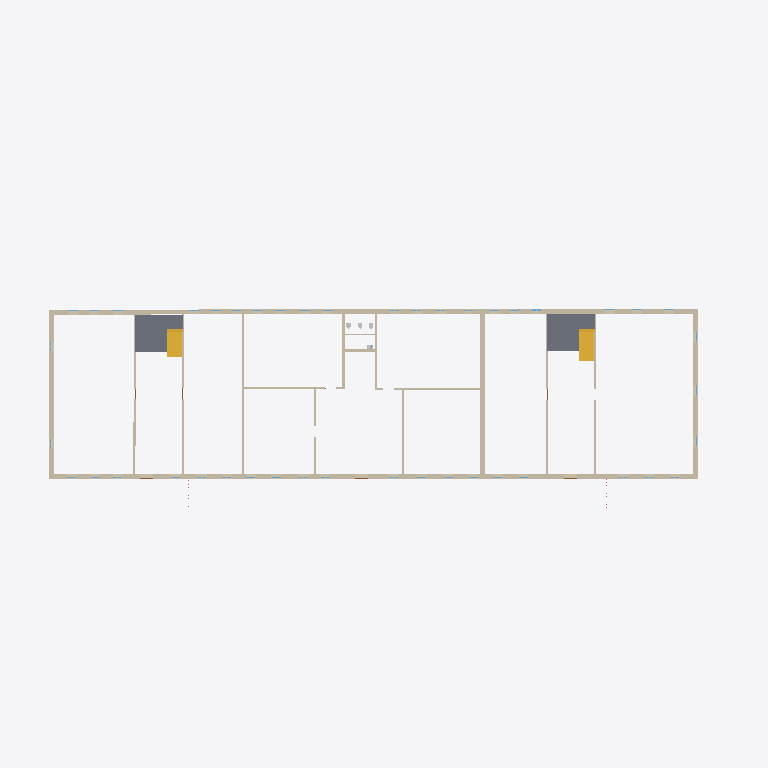
Plan cut of the same IFC building model at storey '1' (level 0.00 m, cut at 1.40 m), seen from above with north up, elements coloured by IFC class: 18 walls (beige), 2 slabs (grey), 2 stair flights (yellow). Cut surfaces are drawn darker.
Extent 65.0 m × 23.1 m × 6.3 m (x, y, z). Storeys (2): 1 at 0.00 m; 2 at 3.01 m. Elements (231): 94 IfcWindow, 65 IfcWall, 37 IfcDoor, 15 IfcRailing, 8 IfcSanitaryTerminal, 4 IfcStairFlight, 3 IfcLightFixture, 3 IfcValve, 2 IfcSlab.

HEADER;
FILE_DESCRIPTION(('ViewDefinition [Renga View]'),'2;1');
FILE_NAME('modelOBJIFC.ifc','2023-05-23T17:30:05',(''),(''),'IfcPlusPlus','Renga 5.9.48395.0','');
FILE_SCHEMA(('IFC4'));
ENDSEC;
DATA;
#28=IFCPROJECT('21TEaxodjBnwNjgMembgig',$,$,$,$,$,$,(#5),#27);
#34=IFCSITE('113ZChXg9TIAfgSrEOVR1w',$,$,$,$,#33,$,$,.ELEMENT.,$,$,$,$,$);
#40=IFCBUILDING('3UJDogBkroGxhJvtR5EBWS',$,$,$,$,#39,$,$,.ELEMENT.,$,$,$);
#52=IFCBUILDINGSTOREY('3BHfKzxrP0Z8DSVYVKbZdS',$,'1',$,$,#51,$,$,.ELEMENT.,0.0);
#58=IFCBUILDINGSTOREY('059JSdQDvClB29wRghw5KJ',$,'2',$,$,#57,$,$,.ELEMENT.,3010.612933195752);
#157=IFCWALL('2xGeTQCBfEmR398JUILa3J',$,'Стена: 450,00 мм',$,$,#162,#301,$,.STANDARD.);
#2773=IFCWALL('0px5OPeQD2FAW7HS5lXDoc',$,'Стена: 450,00 мм',$,$,#2778,#2885,$,.STANDARD.);
#10525=IFCSLAB('0m82l04IbEOwEO$kjVLL5i',$,'Перекрытие: 200,00 мм',$,$,#10530,#10556,$,.FLOOR.);
#10493=IFCSLAB('0SI5mJ1Jz8TBNq$z0MpIbD',$,'Перекрытие: 200,00 мм',$,$,#10498,#10524,$,.FLOOR.);
#60=IFCWALL('3ulA4SlHr4p8T_Z$Fm70Q_',$,'Стена: 450,00 мм',$,$,#65,#104,$,.STANDARD.);
#573=IFCWALL('0UHeqyCS522wKAdQqnq4eI',$,'Стена: 450,00 мм',$,$,#578,#605,$,.STANDARD.);
#116=IFCWALL('2_z8xnwIH2Ux417mfpNJh7',$,'Стена: 450,00 мм',$,$,#121,#156,$,.STANDARD.);
#10557=IFCSTAIRFLIGHT('2O6lz3qAnAS98K$DqN70ga',$,'Лестница: 10 шт x 291,38 мм x 149,50 мм',$,$,#10562,#10602,$,$,$,$,$,.NOTDEFINED.);
#10608=IFCSTAIRFLIGHT('0RX1uW5Gr0QRX_E$OrdWXF',$,'Лестница: 10 шт x 255,13 мм x 149,50 мм',$,$,#10613,#10653,$,$,$,$,$,.NOTDEFINED.);
#540=IFCWALL('2qEO$H_WX44PCS$3Ou9F4Z',$,'Стена: 200,00 мм',$,$,#545,#572,$,.STANDARD.);
#829=IFCWALL('0zOQ3_mHH7agp1ajFv3sUO',$,'Стена: 200,00 мм',$,$,#834,#870,$,.STANDARD.);
#787=IFCWALL('3jBtHygPD1ZQpO$gFZX_hv',$,'Стена: 200,00 мм',$,$,#792,#828,$,.STANDARD.);
#913=IFCWALL('2zAyA_1qT6x9qvxY8NK4OM',$,'Стена: 200,00 мм',$,$,#918,#954,$,.STANDARD.);
#871=IFCWALL('2aHpaqzAfB1BRbPH$uZlQM',$,'Стена: 200,00 мм',$,$,#876,#912,$,.STANDARD.);
#643=IFCWALL('3JTgq6$qrBHeXa8RQDjTV9',$,'Стена: 200,00 мм',$,$,#648,#679,$,.STANDARD.);
#680=IFCWALL('1J_dQiyxr7tBtLXDn2lHIh',$,'Стена: 200,00 мм',$,$,#685,#716,$,.STANDARD.);
#606=IFCWALL('16SNzYXKj8qhYxW5BBGB4V',$,'Стена: 200,00 мм',$,$,#611,#642,$,.STANDARD.);
#1693=IFCWALL('3FN5WSloL58QW1wzxUrzpP',$,'Стена: 200,00 мм',$,$,#1698,#1725,$,.STANDARD.);
#717=IFCWALL('3nmSkOvz5EOuZ6nJCuSFsG',$,'Стена: 200,00 мм',$,$,#722,#749,$,.STANDARD.);
#750=IFCWALL('0Iu8tfO0191u5LBkL00evR',$,'Стена: 200,00 мм',$,$,#755,#786,$,.STANDARD.);
#503=IFCWALL('1Q$a$NXoz24A0Dj8Xi2JDn',$,'Стена: 200,00 мм',$,$,#508,#539,$,.STANDARD.);
#988=IFCWALL('2M3qTCnGL1VARgVnXkRf2r',$,'Стена: 100,00 мм',$,$,#993,#1032,$,.STANDARD.);
ENDSEC;